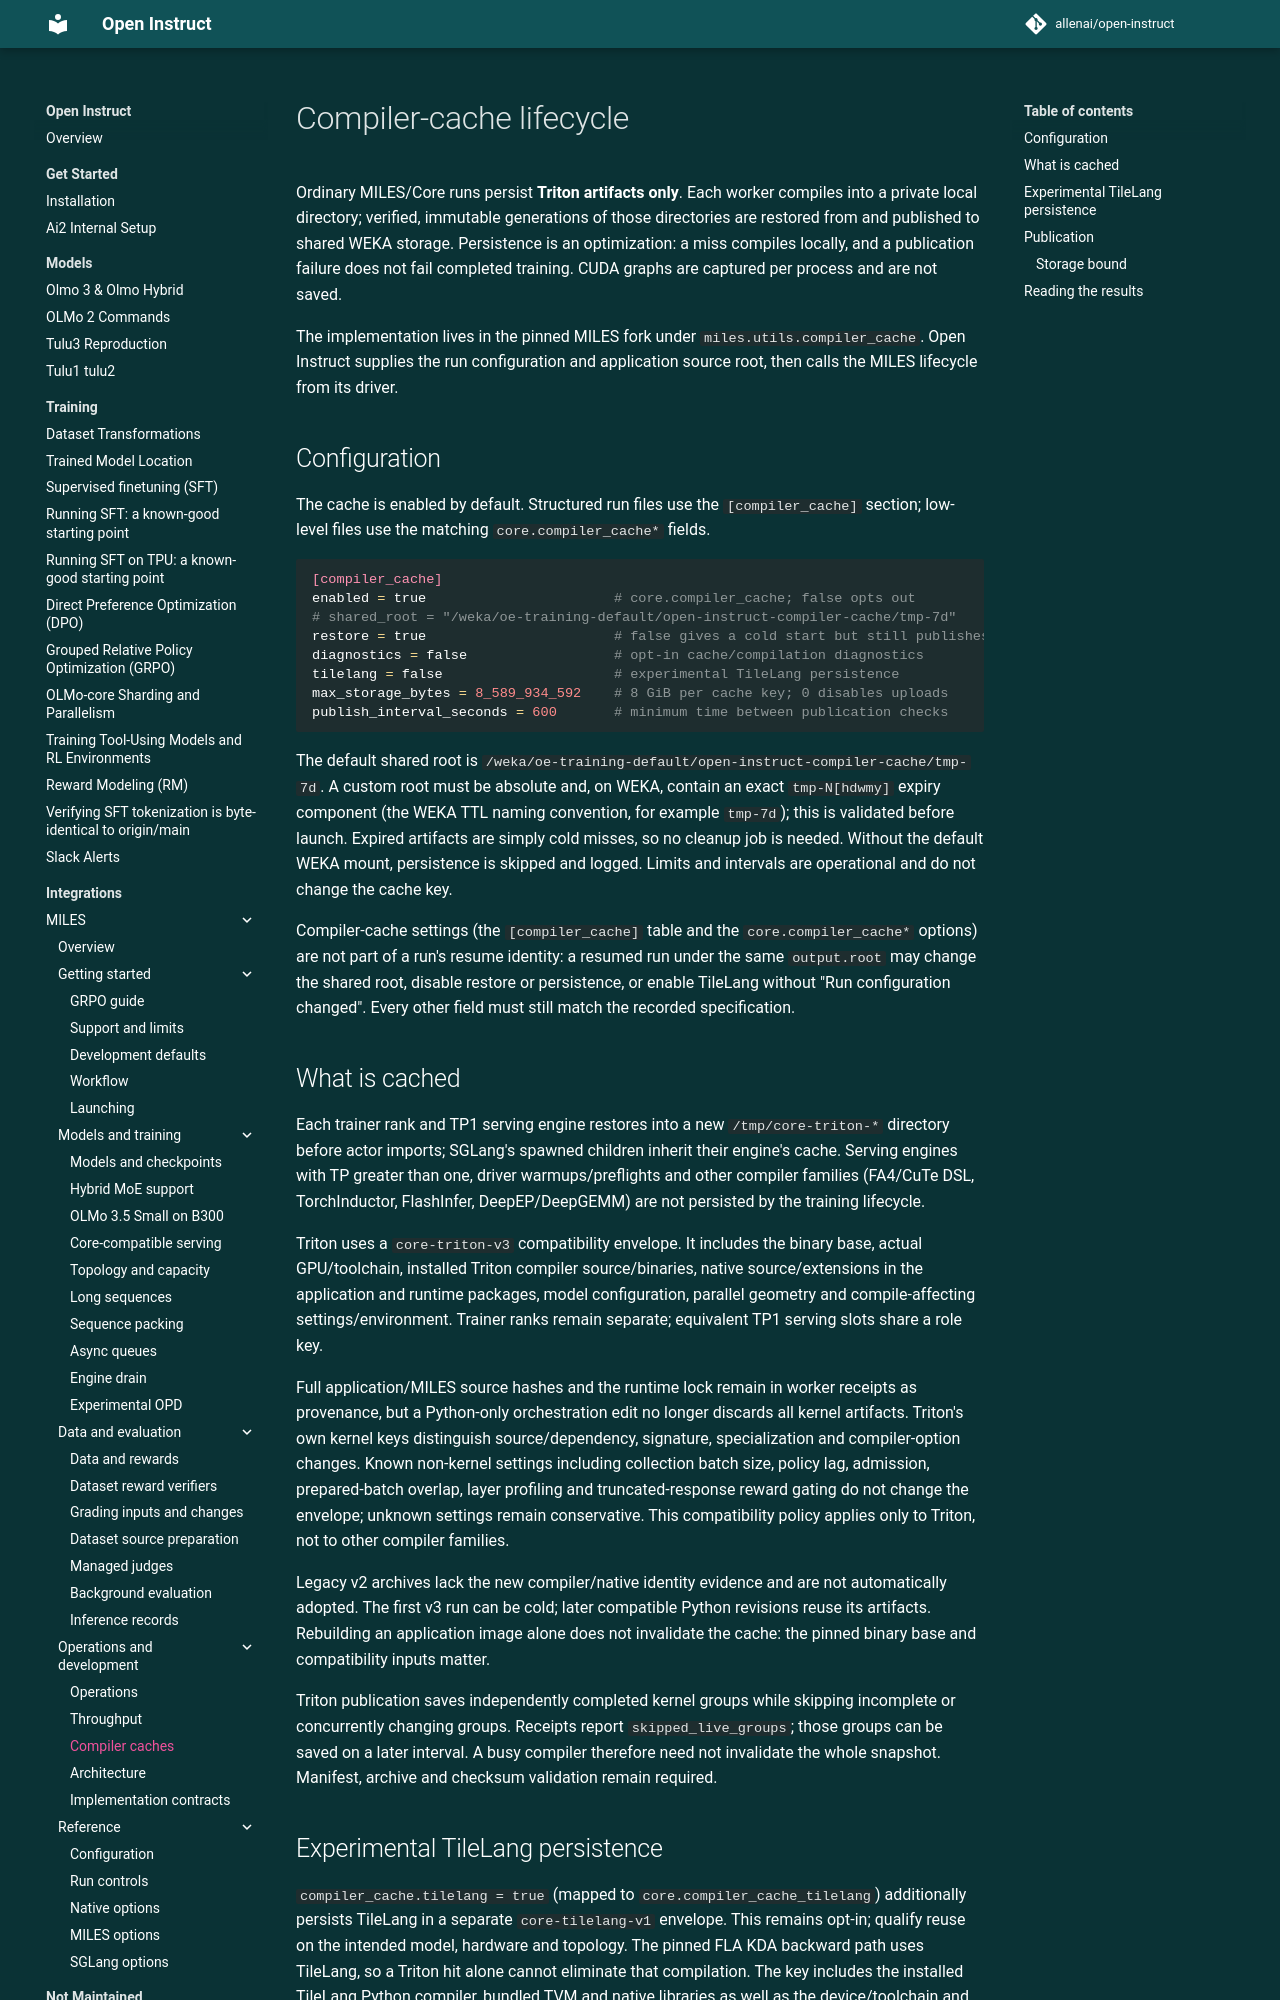

repository: allenai/open-instruct · page: miles/compiler-cache/index.html · generator: mkdocs

# Compiler-cache lifecycle

Ordinary MILES/Core runs persist **Triton artifacts only**. Each worker compiles
into a private local directory; verified, immutable generations of those
directories are restored from and published to shared WEKA storage. Persistence is
an optimization: a miss compiles locally, and a publication failure does not fail
completed training. CUDA graphs are captured per process and are not saved.

The implementation lives in the pinned MILES fork under
`miles.utils.compiler_cache`. Open Instruct supplies the run configuration and
application source root, then calls the MILES lifecycle from its driver.

## Configuration

The cache is enabled by default. Structured run files use the `[compiler_cache]`
section; low-level files use the matching `core.compiler_cache*` fields.

```toml
[compiler_cache]
enabled = true                       # core.compiler_cache; false opts out
# shared_root = "/weka/oe-training-default/open-instruct-compiler-cache/tmp-7d"
restore = true                       # false gives a cold start but still publishes
diagnostics = false                  # opt-in cache/compilation diagnostics
tilelang = false                     # experimental TileLang persistence
max_storage_bytes = 8_589_934_592    # 8 GiB per cache key; 0 disables uploads
publish_interval_seconds = 600       # minimum time between publication checks
```

The default shared root is
`/weka/oe-training-default/open-instruct-compiler-cache/tmp-7d`. A custom root
must be absolute and, on WEKA, contain an exact `tmp-N[hdwmy]` expiry component
(the WEKA TTL naming convention, for example `tmp-7d`); this is validated before
launch. Expired artifacts are simply cold misses, so no cleanup job is needed.
Without the default WEKA mount, persistence is skipped and logged. Limits and
intervals are operational and do not change the cache key.

Compiler-cache settings (the `[compiler_cache]` table and the `core.compiler_cache*`
options) are not part of a run's resume identity: a resumed run under the same
`output.root` may change the shared root, disable restore or persistence, or
enable TileLang without "Run configuration changed". Every other field must still
match the recorded specification.

## What is cached

Each trainer rank and TP1 serving engine restores into a new `/tmp/core-triton-*`
directory before actor imports; SGLang's spawned children inherit their engine's
cache. Serving engines with TP greater than one, driver warmups/preflights and
other compiler families (FA4/CuTe DSL, TorchInductor, FlashInfer,
DeepEP/DeepGEMM) are not persisted by the training lifecycle.

Triton uses a `core-triton-v3` compatibility envelope. It includes the binary
base, actual GPU/toolchain, installed Triton compiler source/binaries, native
source/extensions in the application and runtime packages, model configuration,
parallel geometry and compile-affecting settings/environment. Trainer ranks
remain separate; equivalent TP1 serving slots share a role key.

Full application/MILES source hashes and the runtime lock remain in worker
receipts as provenance, but a Python-only orchestration edit no longer discards
all kernel artifacts. Triton's own kernel keys distinguish source/dependency,
signature, specialization and compiler-option changes. Known non-kernel settings
including collection batch size, policy lag, admission, prepared-batch overlap,
layer profiling and truncated-response reward gating do not change the envelope;
unknown settings remain conservative. This compatibility policy applies only to
Triton, not to other compiler families.

Legacy v2 archives lack the new compiler/native identity evidence and are not
automatically adopted. The first v3 run can be cold; later compatible Python
revisions reuse its artifacts. Rebuilding an application image alone does not
invalidate the cache: the pinned binary base and compatibility inputs matter.

Triton publication saves independently completed kernel groups while skipping
incomplete or concurrently changing groups. Receipts report `skipped_live_groups`;
those groups can be saved on a later interval. A busy compiler therefore need
not invalidate the whole snapshot. Manifest, archive and checksum validation
remain required.
